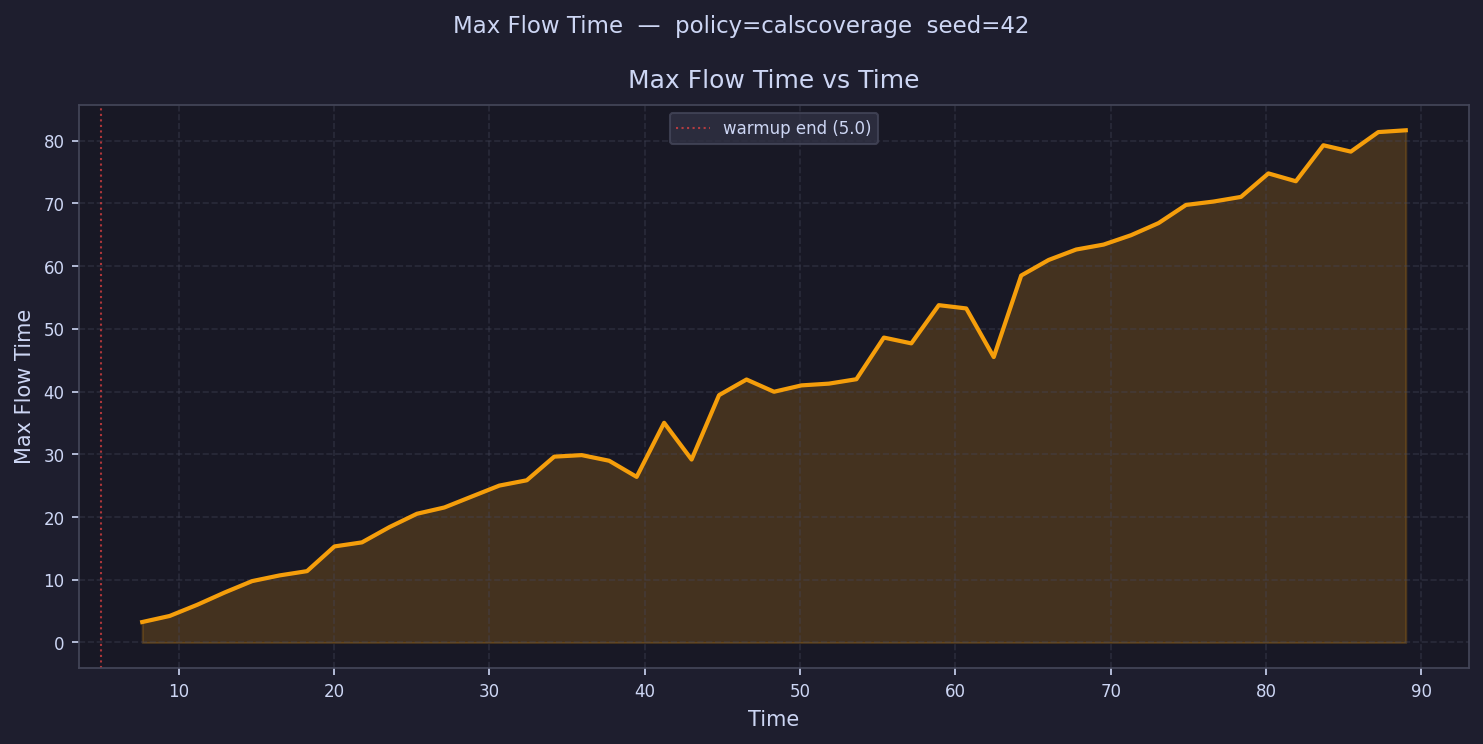

Values plotted in this chart, from the file beside it:
time, max_flow_time
5.884, 
7.652, 3.257
9.421, 4.229
11.19, 6.004
12.96, 7.966
14.73, 9.782
16.49, 10.69
18.26, 11.37
20.03, 15.31
21.8, 15.96
23.57, 18.39
25.33, 20.52
27.1, 21.52
28.87, 23.27
30.64, 25.01
32.41, 25.86
34.18, 29.62
35.94, 29.87
37.71, 28.97
39.48, 26.4
41.25, 35.02
43.02, 29.16
44.78, 39.43
46.55, 41.92
48.32, 39.97
50.09, 40.98
51.86, 41.26
53.63, 41.96
55.39, 48.6
57.16, 47.68
58.93, 53.77
60.7, 53.25
62.47, 45.5
64.24, 58.5
66, 60.98
67.77, 62.64
69.54, 63.43
71.31, 64.93
73.08, 66.85
74.84, 69.75
76.61, 70.29
78.38, 71.03
80.15, 74.77
81.92, 73.52
83.69, 79.26
85.45, 78.25
87.22, 81.36
88.99, 81.65
90.76, 
92.53, 
